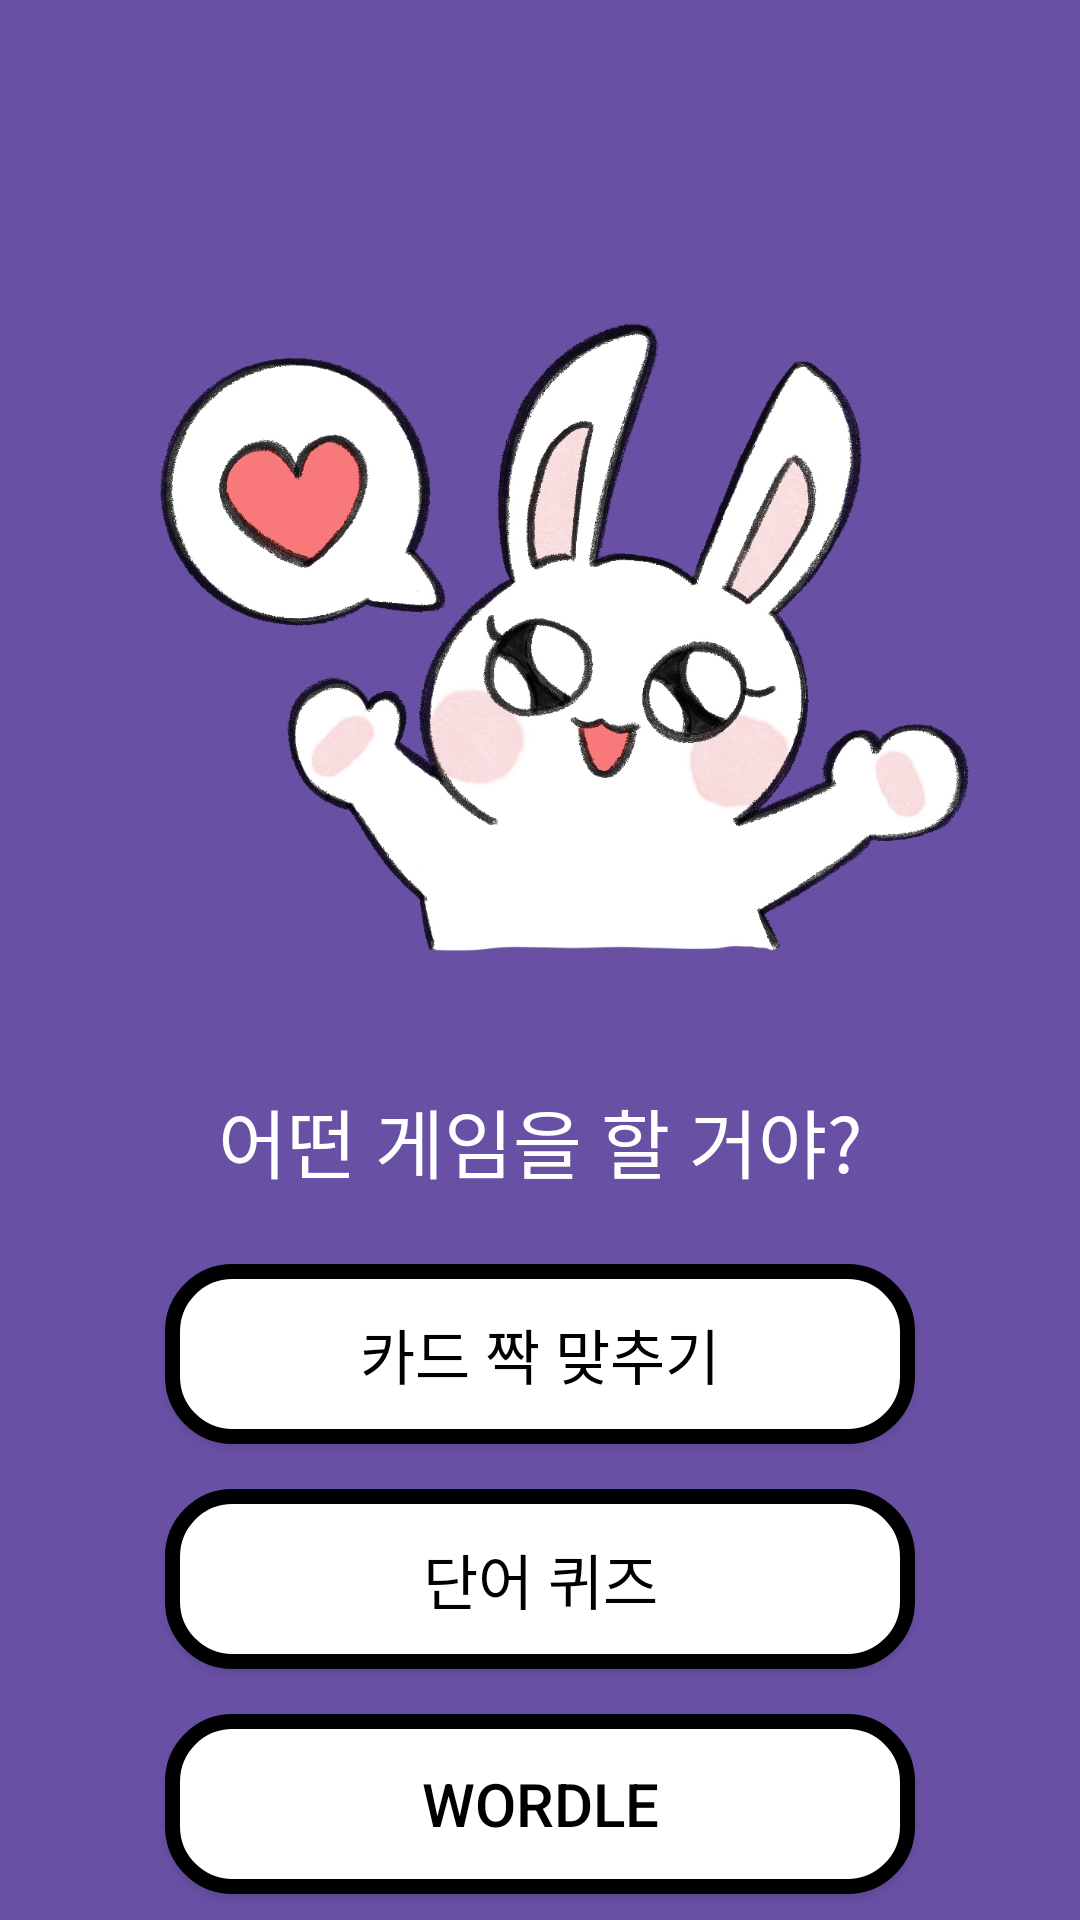

Here is an Android app screen rendered from its layout file. Give the layout XML and the strings, colors and styles it references.
<!-- AndroidManifest.xml: application theme Theme.Week1_android_studio -->
<!-- res/layout/word_game.xml -->
<?xml version="1.0" encoding="utf-8"?>
<LinearLayout xmlns:android="http://schemas.android.com/apk/res/android"
    xmlns:app="http://schemas.android.com/apk/res-auto"
    android:orientation="vertical"
    android:layout_width="match_parent"
    android:layout_height="match_parent"
    android:layout_gravity="center"
    android:background="#6850a4">

    <androidx.appcompat.widget.Toolbar
        android:id="@+id/word_game_toolbar"
        android:layout_width="match_parent"
        android:layout_height="wrap_content"
        android:background="#6850a4"
        />

    <ImageView
        android:id="@+id/imageView"
        android:layout_width="match_parent"
        android:layout_height="280dp"
        android:scaleType="centerCrop"
        android:src="@drawable/word_game_img" />
    <LinearLayout
        android:layout_width="match_parent"
        android:layout_height="wrap_content"
        android:layout_gravity="center"
        android:orientation="vertical"
        android:layout_marginTop="10dp">

        <TextView
            android:id="@+id/id_ending_text"
            android:layout_width="match_parent"
            android:layout_height="wrap_content"
            android:layout_below="@id/idLLWordle"
            android:layout_gravity="center"
            android:padding="8dp"
            android:text="어떤 게임을 할 거야?"
            android:textAlignment="center"
            android:textColor="@color/white"
            android:textSize="25sp"
            android:textStyle="normal"/>

        <androidx.appcompat.widget.AppCompatButton
            android:id="@+id/game1"
            android:layout_width="250dp"
            android:layout_height="60dp"
            android:layout_gravity="center"
            android:text="카드 짝 맞추기"
            android:textSize="20dp"
            android:layout_marginTop="15dp"
            android:background="@drawable/game_start_button_design"
            android:textColor="@color/black"/>

        <androidx.appcompat.widget.AppCompatButton
            android:id="@+id/game2"
            android:layout_width="250dp"
            android:layout_height="60dp"
            android:layout_gravity="center"
            android:text="단어 퀴즈"
            android:textSize="20dp"
            android:layout_marginTop="15dp"
            android:background="@drawable/game_start_button_design"
            android:textColor="@color/black"/>

        <androidx.appcompat.widget.AppCompatButton
            android:id="@+id/game3"
            android:layout_width="250dp"
            android:layout_height="60dp"
            android:layout_gravity="center"
            android:text="Wordle"
            android:textSize="20dp"
            android:layout_marginTop="15dp"
            android:layout_marginBottom="50dp"
            android:background="@drawable/game_start_button_design"
            android:textColor="@color/black"/>

        </LinearLayout>


</LinearLayout>
<!-- resources referenced by this layout -->
<resources>
  <!-- drawable game_start_button_design (drawable) -->
  <?xml version="1.0" encoding="utf-8"?>
  <shape xmlns:android="http://schemas.android.com/apk/res/android"
      android:shape="rectangle">
  
      <solid android:color="#FFFFFF"/>
      <corners
          android:bottomRightRadius="20dp"
          android:bottomLeftRadius="20dp"
          android:topLeftRadius="20dp"
          android:topRightRadius="20dp"/>
  
      <stroke android:width="5dp"
          android:color="#000000"/>
  
  </shape>
  <!-- drawable word_game_img: jpg bitmap (drawable, 170164 bytes) -->
  <style name="Theme.Week1_android_studio" parent="Base.Theme.Week1_android_studio" />
  <style name="Base.Theme.Week1_android_studio" parent="Theme.Material3.DayNight.NoActionBar">
          
          
      </style>
  <!-- not gathered from this repository: default colours our renderer supplied (Android Studio template values) -->
  <color name="black">#FF000000</color>
  <color name="white">#FFFFFFFF</color>
</resources>
